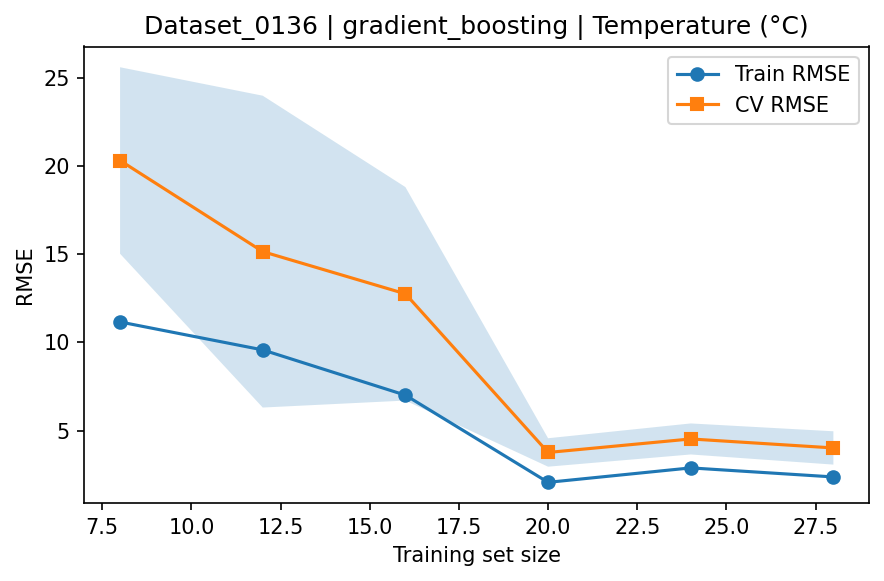

The table this chart was drawn from, first rows:
train_size, train_rmse_mean, train_rmse_std, test_rmse_mean, test_rmse_std
8, 11.16, 1.29, 20.31, 5.283
12, 9.58, 5.037, 15.15, 8.832
16, 7.016, 3.844, 12.76, 6.047
20, 2.078, 0.763, 3.77, 0.8055
24, 2.896, 1.015, 4.535, 0.8787
28, 2.383, 0.5999, 4.026, 0.944
